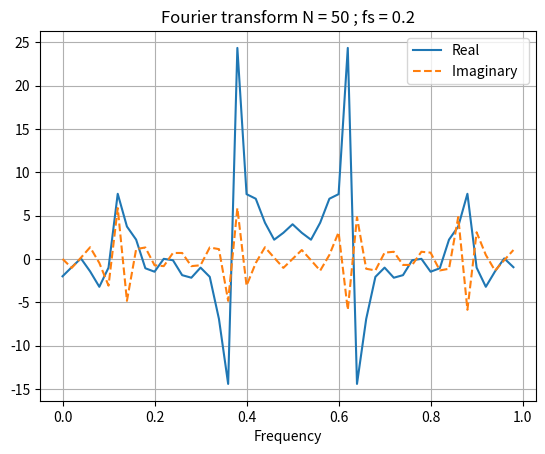
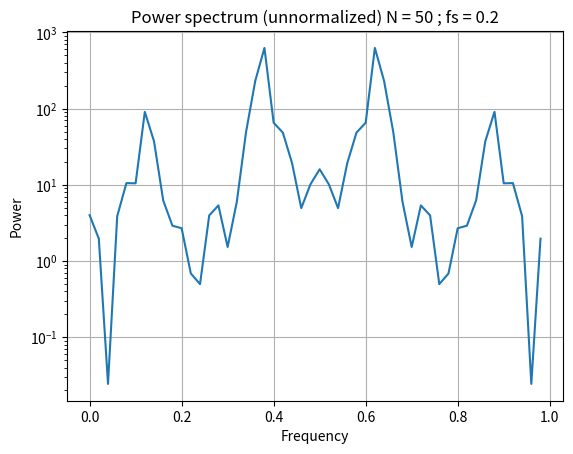
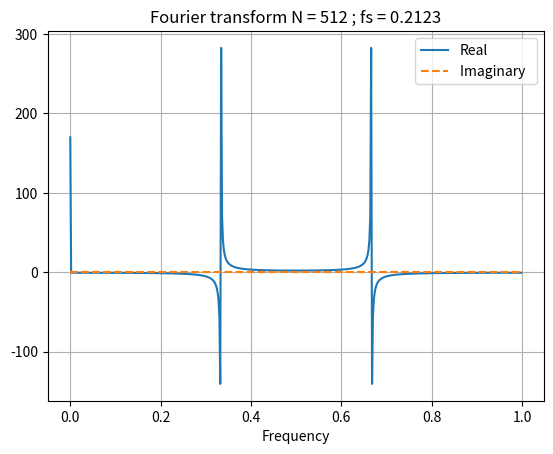
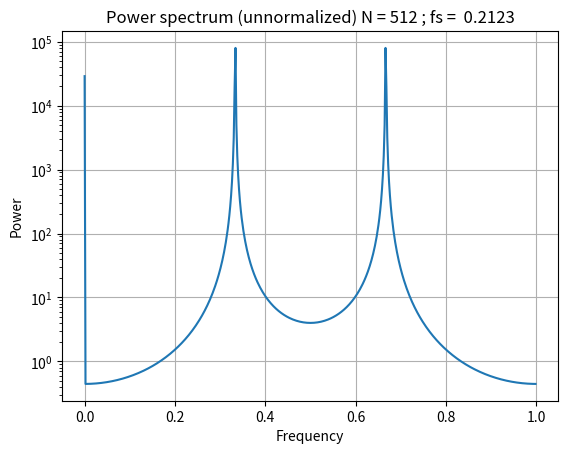
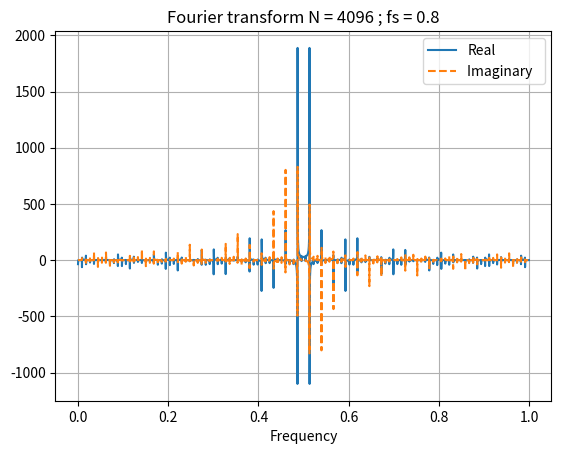
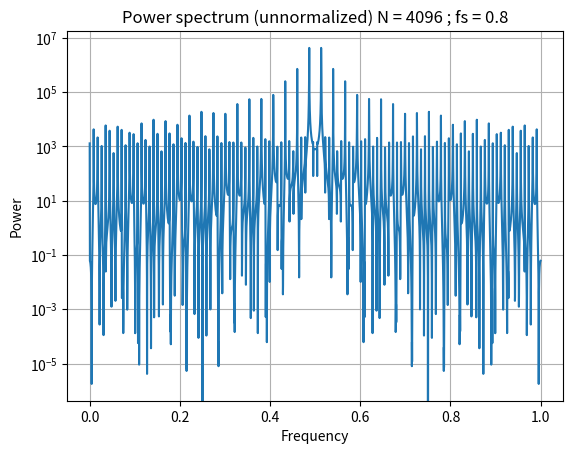

The script that saved these images, in order:
import numpy as np
import matplotlib.pyplot as plt

#N = np.array([50, 512, 4096])
#fs = np.array([0.2, 0.2123, 0.8])
N0 = 50
fs0 = 0.2
phase = 0
tau = 1.0

t0 = np.arange(N0)*tau
y0 = np.empty(N0)

thetaj0 = np.empty(N0)

for j in range(N0):
    thetaj0[j] = 2*np.pi*fs0*j*tau % 2*np.pi 
    
for i in range(N0):
    if 0 <= thetaj0[i] < np.pi:
        y0[i] = 1
    else:
        y0[i] = -1

f0 = np.arange(N0)/(N0*tau)
ytransform0 = np.fft.fft(y0)

plt.figure(1)
plt.grid()
#plt.plot(t0,y0)
#plt.title('Original time series')
#plt.xlabel('Time')
plt.plot(f0,np.real(ytransform0),'-',f0,np.imag(ytransform0),'--')
plt.legend(['Real','Imaginary  '])
plt.title('Fourier transform N = 50 ; fs = 0.2')
plt.xlabel('Frequency')
plt.show()

plt.figure(2)
plt.grid()
powspec0 = np.empty(N0)
for i in range(N0):
    powspec0[i] = abs(ytransform0[i])**2
plt.semilogy(f0,powspec0,'-')
plt.title('Power spectrum (unnormalized) N = 50 ; fs = 0.2')
plt.xlabel('Frequency')
plt.ylabel('Power')
plt.show()
#-----------------------------------------------------------------------------
N1 = 512
fs1 = 0.2123

t1 = np.arange(N1)*tau
y1 = np.empty(N1)

thetaj1 = np.empty(N1)

for j in range(N1):
    thetaj1[j] = 2*np.pi*fs1*j*tau % 2*np.pi 
    
for i in range(N1):
    if 0 <= thetaj1[i] < np.pi:
        y1[i] = 1
    else:
        y1[i] = -1

f1 = np.arange(N1)/(N1*tau)
ytransform1 = np.fft.fft(y1)

plt.figure(3)
plt.grid()
#plt.plot(t1,y1)
#plt.title('Original time series')
#plt.xlabel('Time')
plt.plot(f1,np.real(ytransform1),'-',f1,np.imag(ytransform1),'--')
plt.legend(['Real','Imaginary  '])
plt.title('Fourier transform N = 512 ; fs = 0.2123')
plt.xlabel('Frequency')
plt.show()

plt.figure(4)
plt.grid()
powspec1 = np.empty(N1)
for i in range(N1):
    powspec1[i] = abs(ytransform1[i])**2
plt.semilogy(f1,powspec1,'-')
plt.title('Power spectrum (unnormalized) N = 512 ; fs =  0.2123')
plt.xlabel('Frequency')
plt.ylabel('Power')
plt.show()
#-----------------------------------------------------------------------------
N2 = 4096
fs2 = 0.8

t2 = np.arange(N2)*tau
y2 = np.empty(N2)

thetaj2 = np.empty(N2)

for j in range(N2):
    thetaj2[j] = 2*np.pi*fs2*j*tau % 2*np.pi 
    
for i in range(N2):
    if 0 <= thetaj2[i] < np.pi:
        y2[i] = 1
    else:
        y2[i] = -1

f2 = np.arange(N2)/(N2*tau)
ytransform2 = np.fft.fft(y2)

plt.figure(5)
plt.grid()
#plt.plot(t2,y2)
#plt.title('Original time series')
#plt.xlabel('Time')
plt.plot(f2,np.real(ytransform2),'-',f2,np.imag(ytransform2),'--')
plt.legend(['Real','Imaginary  '])
plt.title('Fourier transform N = 4096 ; fs = 0.8')
plt.xlabel('Frequency')
plt.show()

plt.figure(6)
plt.grid()
powspec2 = np.empty(N2)
for i in range(N2):
    powspec2[i] = abs(ytransform2[i])**2
plt.semilogy(f2,powspec2,'-')
plt.title('Power spectrum (unnormalized) N = 4096 ; fs = 0.8')
plt.xlabel('Frequency')
plt.ylabel('Power')
plt.show()